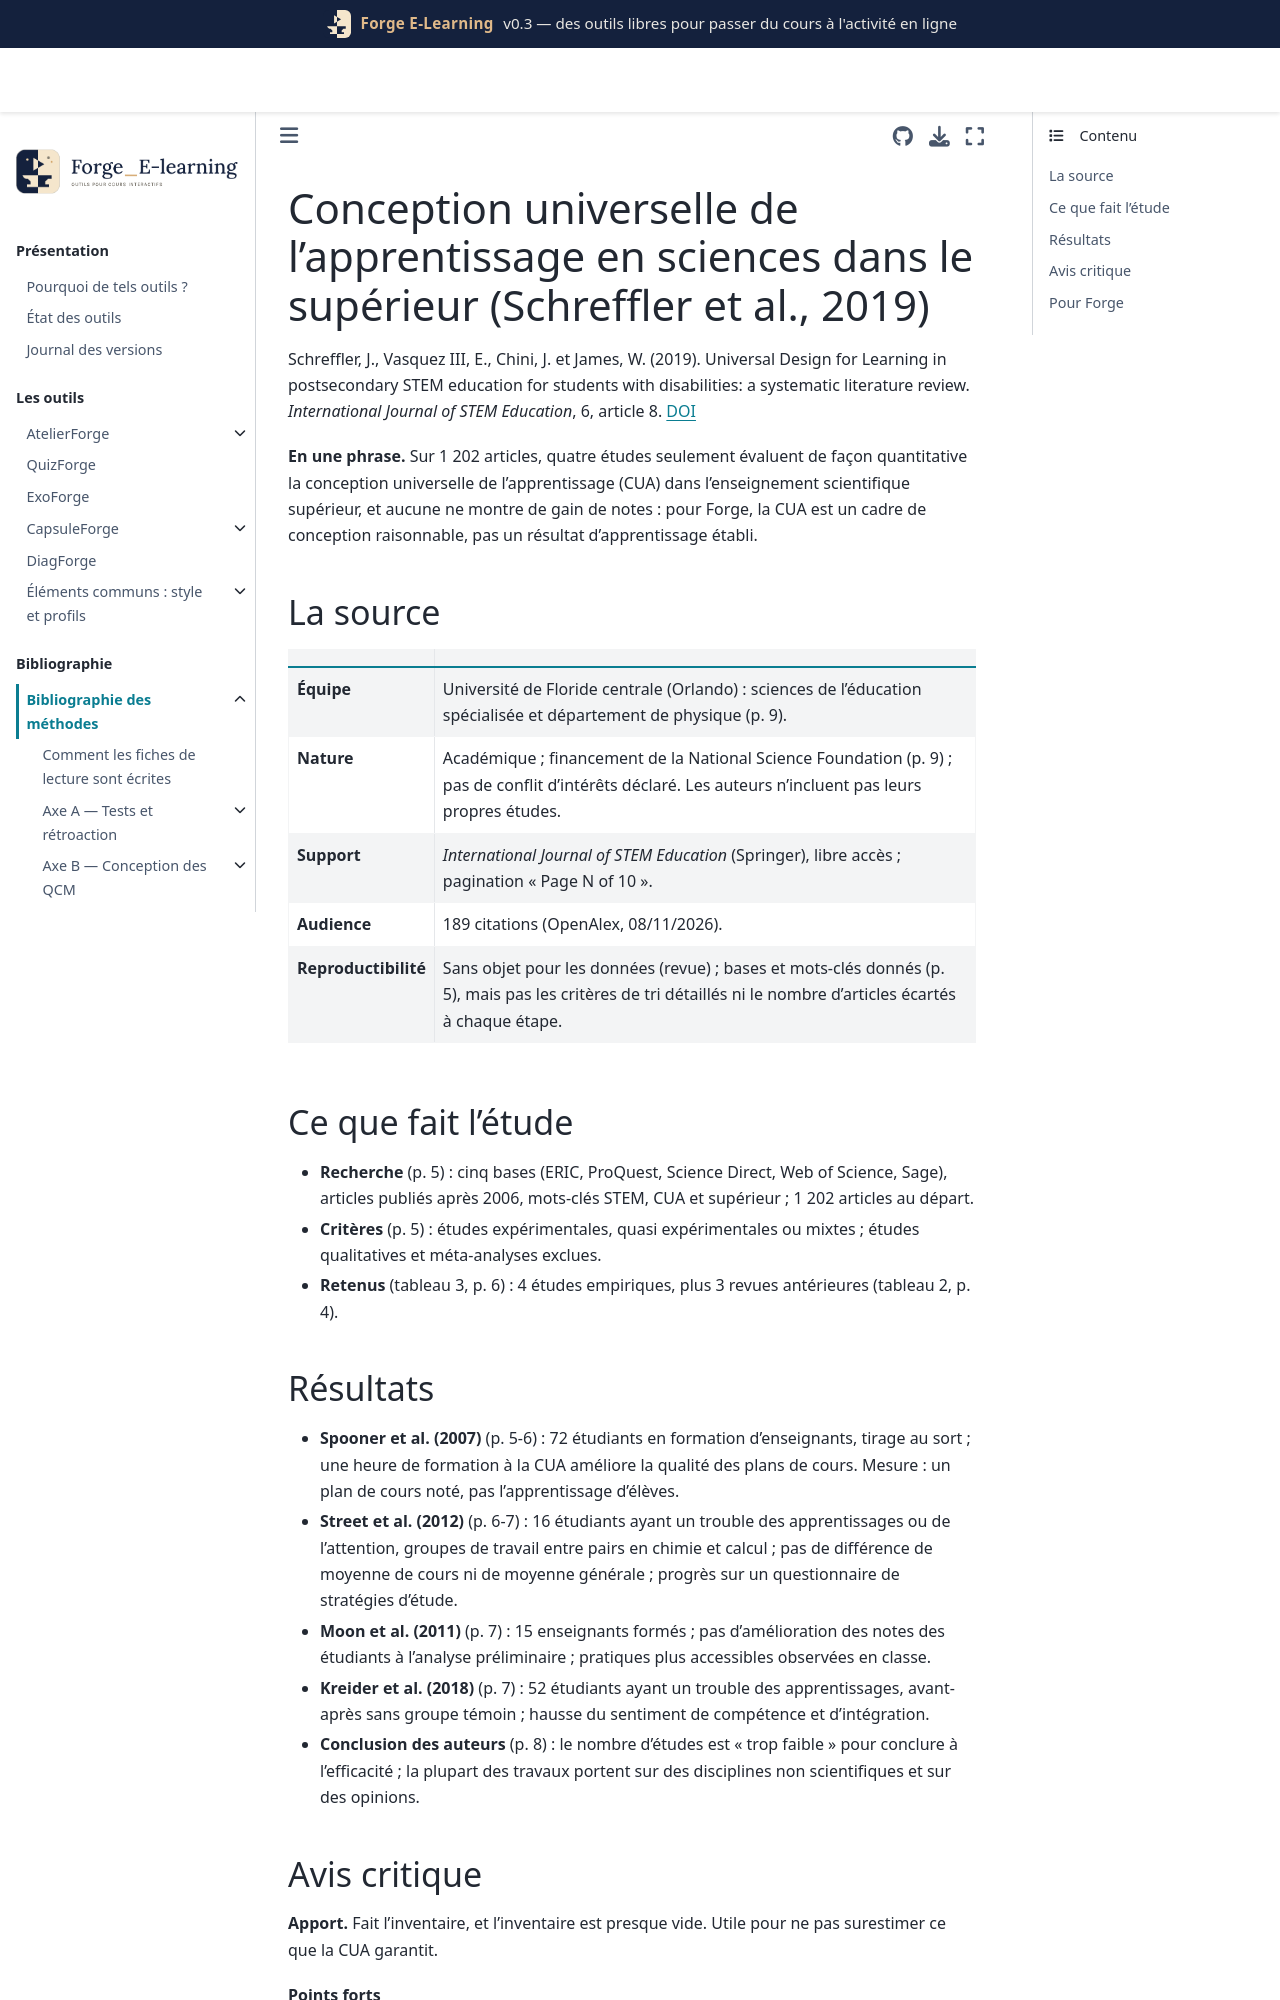

repository: Benoit2lattre/Forge_E-Learning · page: reference/I_accessibilite/schreffler2019.html · generator: jekyll

---
cle: schreffler2019
reference: "Schreffler, J., Vasquez III, E., Chini, J. et James, W. (2019). Universal Design for Learning in postsecondary STEM education for students with disabilities: a systematic literature review. International Journal of STEM Education, 6, article 8, 1-10."
doi: 10.1186/s40594-019-0161-8
axe: [I1]
type_etude: revue systématique (4 études empiriques et 3 revues retenues)
public: enseignement supérieur scientifique (STEM), étudiants en situation de handicap, enseignants et futurs enseignants
lecture: texte complet, 08/11/2026
regles:
  - outil: ExoForge
    regle: "présenter chaque notion sous au moins deux formes (texte, figure décrite, formule lisible au lecteur d'écran) sans attendre de gain de note démontré"
    niveau: D
    transferabilite: moyenne
    note: "principe de conception universelle (CUA) ; aucune étude en sciences dans le supérieur ne mesure d'effet sur l'apprentissage"
  - outil: DiagForge
    regle: "pour juger un aménagement d'accessibilité, comparer la réussite des étudiants concernés avant et après, avec un groupe de comparaison ; ne pas se contenter d'un questionnaire de satisfaction"
    niveau: D
    transferabilite: forte
---

# Conception universelle de l'apprentissage en sciences dans le supérieur (Schreffler et al., 2019)

Schreffler, J., Vasquez III, E., Chini, J. et James, W. (2019). Universal Design for Learning in postsecondary STEM education for students with disabilities: a systematic literature review. *International Journal of STEM Education*, 6, article 8. [DOI](https://doi.org/10.1186/s40594-019-0161-8)

**En une phrase.** Sur 1 202 articles, quatre études seulement évaluent de façon quantitative la conception universelle de l'apprentissage (CUA) dans l'enseignement scientifique supérieur, et aucune ne montre de gain de notes : pour Forge, la CUA est un cadre de conception raisonnable, pas un résultat d'apprentissage établi.

## La source

| | |
| --- | --- |
| **Équipe** | Université de Floride centrale (Orlando) : sciences de l'éducation spécialisée et département de physique (p. 9). |
| **Nature** | Académique ; financement de la National Science Foundation (p. 9) ; pas de conflit d'intérêts déclaré. Les auteurs n'incluent pas leurs propres études. |
| **Support** | *International Journal of STEM Education* (Springer), libre accès ; pagination « Page N of 10 ». |
| **Audience** | 189 citations (OpenAlex, 08/11/2026). |
| **Reproductibilité** | Sans objet pour les données (revue) ; bases et mots-clés donnés (p. 5), mais pas les critères de tri détaillés ni le nombre d'articles écartés à chaque étape. |

## Ce que fait l'étude

- **Recherche** (p. 5) : cinq bases (ERIC, ProQuest, Science Direct, Web of Science, Sage), articles publiés après 2006, mots-clés STEM, CUA et supérieur ; 1 202 articles au départ.
- **Critères** (p. 5) : études expérimentales, quasi expérimentales ou mixtes ; études qualitatives et méta-analyses exclues.
- **Retenus** (tableau 3, p. 6) : 4 études empiriques, plus 3 revues antérieures (tableau 2, p. 4).
